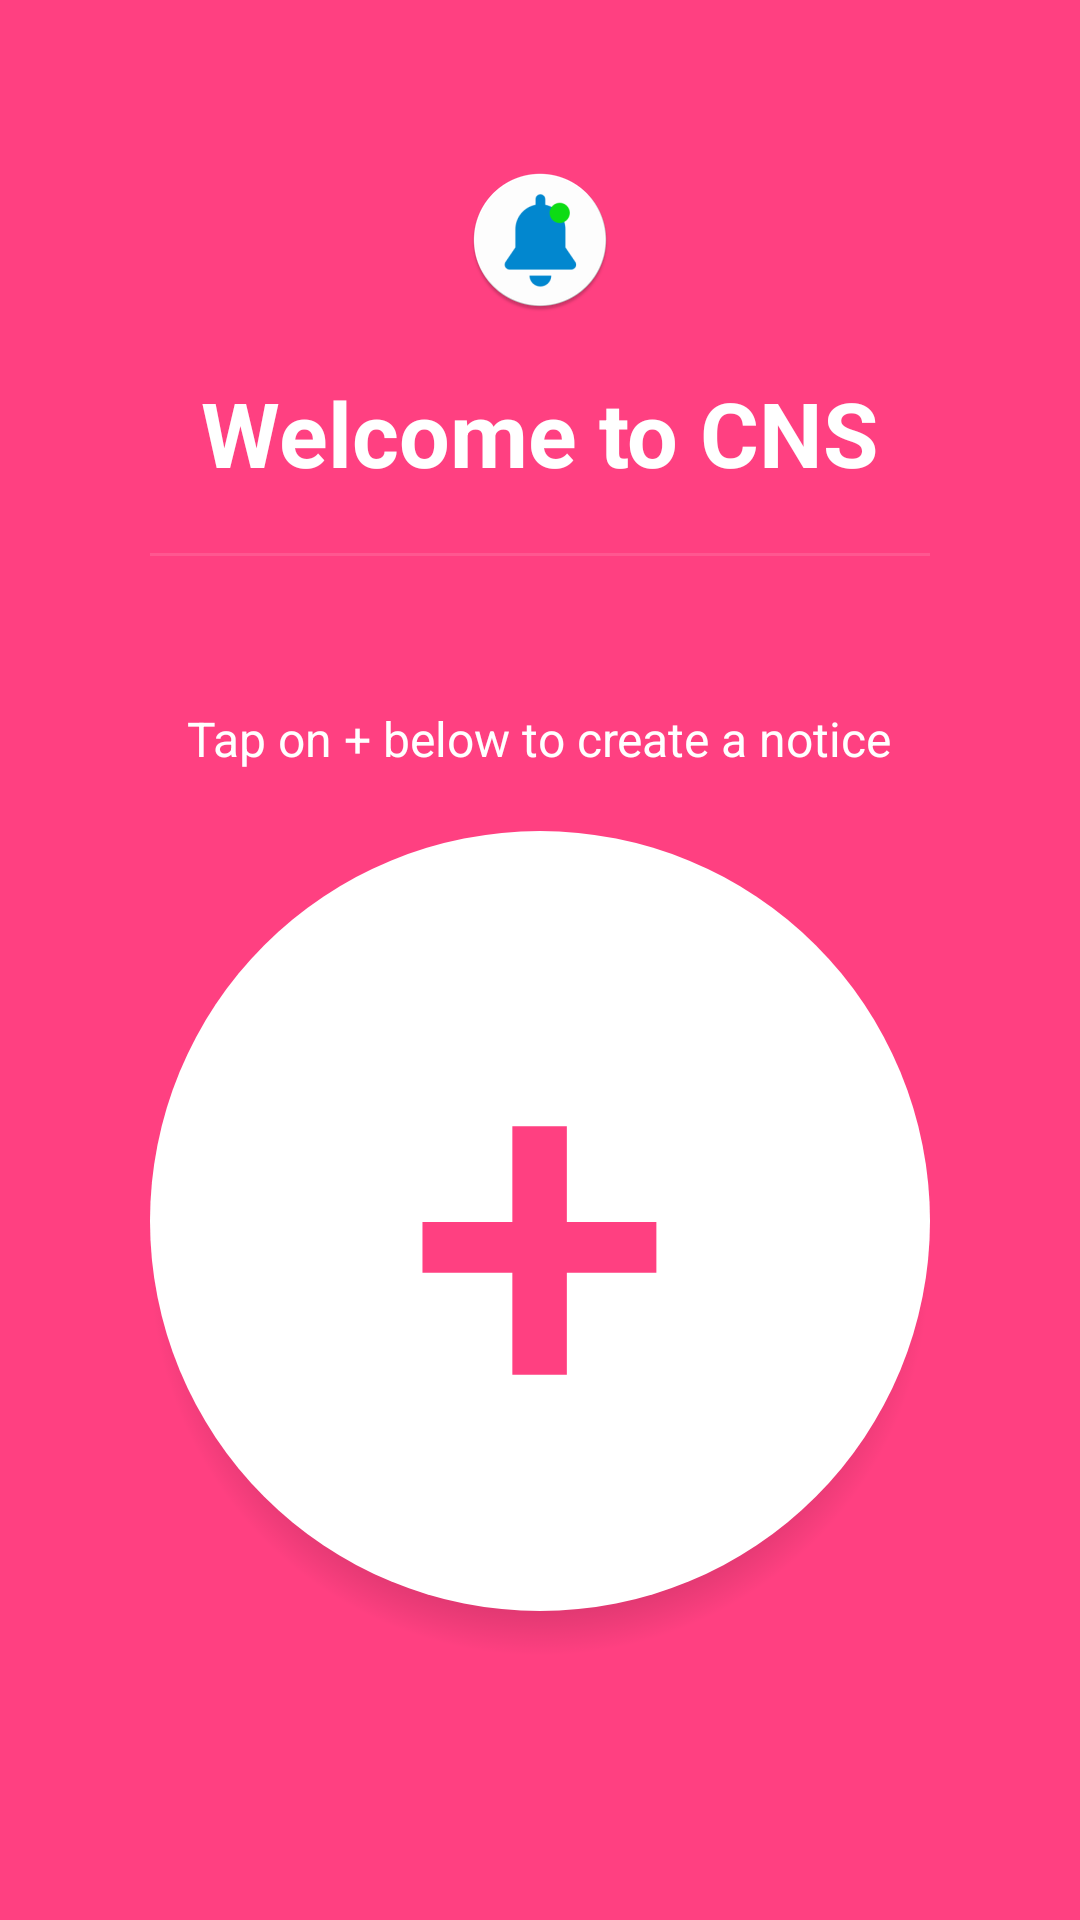

The Android layout XML behind this screen, and the referenced resources:
<!-- AndroidManifest.xml: application theme AppTheme -->
<!-- res/layout/activity_user_profile.xml -->
<?xml version="1.0" encoding="utf-8"?>

<RelativeLayout xmlns:android="http://schemas.android.com/apk/res/android"
    xmlns:app="http://schemas.android.com/apk/res-auto"
    xmlns:tools="http://schemas.android.com/tools"
    android:layout_width="match_parent"
    android:layout_height="match_parent"
    android:background="@color/colorAccent"
    tools:context=".Activity_UserProfile">

    <ImageView
        android:id="@+id/imageView"
        android:layout_width="wrap_content"
        android:layout_height="wrap_content"
        android:layout_centerHorizontal="true"
        android:layout_marginTop="56dp"
        android:contentDescription="@string/app_name"
        app:srcCompat="@mipmap/ic_launcher_round" />

    <TextView
        android:id="@+id/title"
        android:layout_width="wrap_content"
        android:layout_height="wrap_content"
        android:layout_below="@+id/imageView"
        android:layout_centerHorizontal="true"
        android:layout_marginTop="20dp"
        android:text="@string/welcome"
        android:textColor="@color/white"
        android:textSize="30sp"
        android:textStyle="bold" />

    <View
        android:id="@+id/divider"
        android:layout_width="260dp"
        android:layout_height="1dp"
        android:layout_below="@+id/title"
        android:layout_centerHorizontal="true"
        android:layout_marginTop="20dp"
        android:background="?android:attr/listDivider" />

    <TextView
        android:id="@+id/text"
        android:layout_width="wrap_content"
        android:layout_height="wrap_content"
        android:layout_below="@+id/divider"
        android:layout_centerHorizontal="true"
        android:layout_marginTop="50dp"
        android:text="@string/create_notice_text"
        android:textColor="@color/white"
        android:textSize="16sp" />

    <Button
        android:id="@+id/create_note_button"
        android:layout_width="260dp"
        android:layout_height="290dp"
        android:layout_below="@+id/text"
        android:layout_centerInParent="true"
        android:layout_marginTop="20dp"
        android:background="@drawable/create_notice_bg"
        android:text="@string/create_notice"
        android:textColor="@color/colorAccent"
        android:textSize="160sp" />
</RelativeLayout>
<!-- resources referenced by this layout -->
<resources>
  <color name="colorAccent">#ff4081</color>
  <color name="white">#ffffff</color>
  <!-- drawable create_notice_bg (drawable) -->
  <?xml version="1.0" encoding="utf-8"?>
  
  <selector xmlns:android="http://schemas.android.com/apk/res/android">
      <item android:state_pressed="true">
          <layer-list>
              <item>
                  <shape
                      android:dither="true"
                      android:shape="oval">
                      <padding android:bottom="30dp"/>
                      <gradient android:type="radial"
                          android:angle="270"
                          android:gradientRadius="50%"
                          android:endColor="#00000000"
                          android:startColor="#000000" />
                  </shape>
              </item>
              <item>
                  <shape android:shape="oval">
                      <solid android:color="@color/gray_bg"/>
                  </shape>
              </item>
          </layer-list>
      </item>
  
      <item>
          <layer-list>
              <item>
                  <shape
                      android:dither="true"
                      android:shape="oval">
                      <padding android:bottom="30dp"/>
                      <gradient android:type="radial"
                          android:angle="270"
                          android:gradientRadius="50%"
                          android:endColor="#00000000"
                          android:startColor="#000000" />
                  </shape>
              </item>
              <item>
                  <shape android:shape="oval">
                      <solid android:color="@color/white"/>
                  </shape>
              </item>
          </layer-list>
      </item>
  </selector>
  <!-- mipmap ic_launcher_round: png bitmap (mipmap-hdpi, 3173 bytes) -->
  <string name="app_name">College Notification</string>
  <string name="create_notice">+</string>
  <string name="create_notice_text">Tap on + below to create a notice</string>
  <string name="welcome">Welcome to CNS</string>
  <style name="AppTheme" parent="Theme.AppCompat.NoActionBar">
          
          <item name="colorPrimary">@color/colorPrimary</item>
          <item name="colorPrimaryDark">@color/colorPrimaryDark</item>
          <item name="colorAccent">@color/colorAccent</item>
  
          <item name="colorControlNormal">@color/textInputLayout_normal</item>
          <item name="colorControlActivated">@color/colorAccent</item>
      </style>
  <color name="gray_bg">#f3f3f3</color>
  <color name="colorPrimary">#03a9f4</color>
  <color name="colorPrimaryDark">#0288d1</color>
  <color name="textInputLayout_normal">#bdbdbd</color>
</resources>
